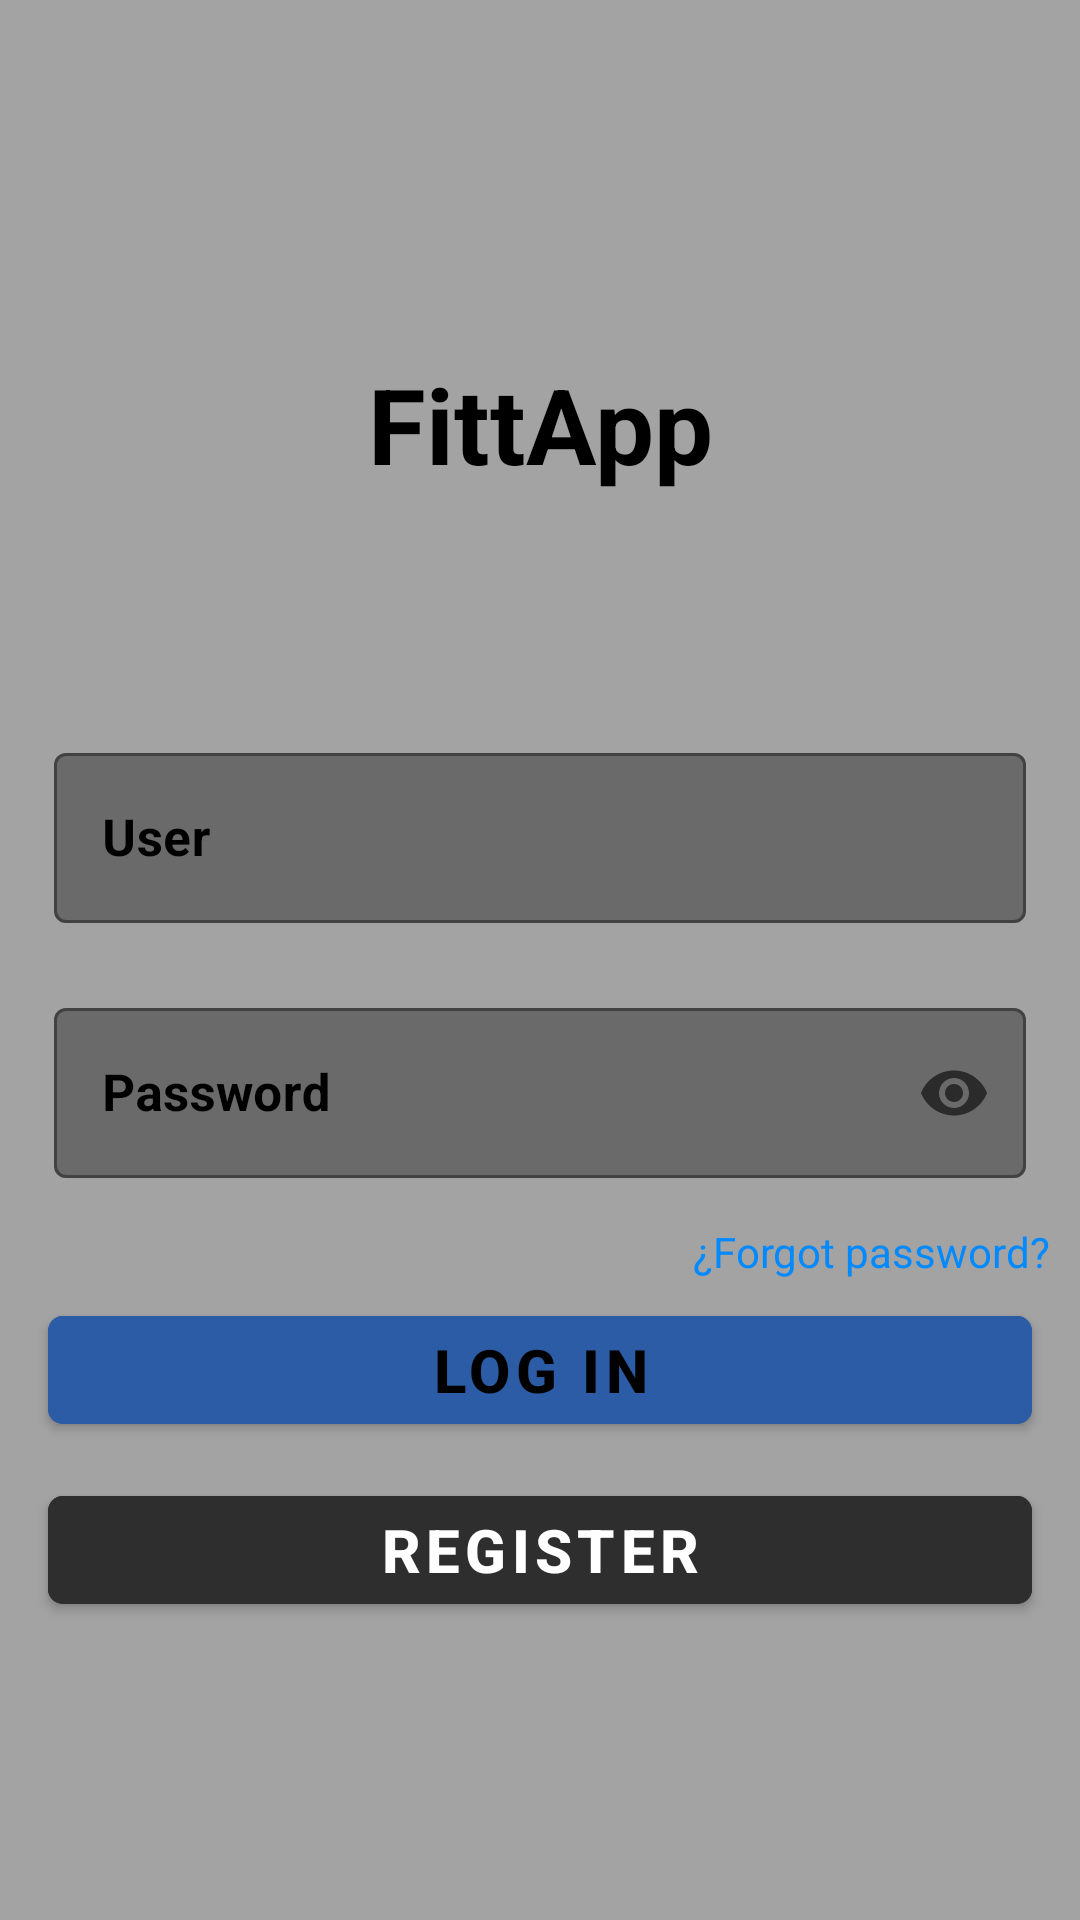

The Android layout XML behind this screen, and the referenced resources:
<!-- AndroidManifest.xml: application theme Theme.FittApp -->
<!-- res/layout/activity_log_in.xml -->
<?xml version="1.0" encoding="utf-8"?>
<LinearLayout xmlns:android="http://schemas.android.com/apk/res/android"
    xmlns:app="http://schemas.android.com/apk/res-auto"
    xmlns:tools="http://schemas.android.com/tools"
    android:layout_width="match_parent"
    android:layout_height="match_parent"
    android:background="@color/gray_light"
    android:gravity="center"
    android:orientation="vertical"
    android:paddingHorizontal="10dp"
    android:paddingVertical="15dp"
    tools:context=".UI.Login.LogInActivity">

    <TextView
        android:layout_width="match_parent"
        android:layout_height="wrap_content"
        android:layout_margin="25dp"
        android:text="@string/app_name"
        android:textAlignment="center"
        android:textColor="@color/black"
        android:textSize="35sp"
        android:textStyle="bold" />

    <ProgressBar
        android:id="@+id/loading"
        android:layout_width="wrap_content"
        android:layout_height="wrap_content"/>

    <com.google.android.material.textfield.TextInputLayout
        android:id="@+id/tilUsername"
        style="@style/Widget.MaterialComponents.TextInputLayout.OutlinedBox"
        android:layout_width="match_parent"
        android:layout_height="wrap_content"
        android:layout_margin="3dp"
        android:hint="@string/username"
        android:padding="5dp"
        android:textColorHint="@color/black"
        app:boxBackgroundColor="@color/gray_medium"
        app:startIconDrawable="@drawable/user_icon">

        <com.google.android.material.textfield.TextInputEditText
            android:id="@+id/tieUsername"
            android:layout_width="match_parent"
            android:layout_height="wrap_content"
            android:layout_gravity="center"
            android:inputType="text"
            android:maxLength="30"
            android:textColor="@color/black"
            android:textSize="17sp"
            android:textStyle="bold" />

    </com.google.android.material.textfield.TextInputLayout>

    <com.google.android.material.textfield.TextInputLayout
        android:id="@+id/tilPassword"
        style="@style/Widget.MaterialComponents.TextInputLayout.OutlinedBox"
        android:layout_width="match_parent"
        android:layout_height="wrap_content"
        android:layout_marginHorizontal="3dp"
        android:layout_marginVertical="10dp"
        android:hint="@string/password"
        android:padding="5dp"
        android:textColorHint="@color/black"
        app:boxBackgroundColor="@color/gray_medium"
        app:endIconMode="password_toggle"
        app:startIconDrawable="@drawable/lock_icon">

        <com.google.android.material.textfield.TextInputEditText
            android:id="@+id/tiePassword"
            android:layout_width="match_parent"
            android:layout_height="wrap_content"
            android:layout_gravity="center"
            android:inputType="textPassword"
            android:maxLength="30"
            android:textColor="@color/black"
            android:textSize="17sp"
            android:textStyle="bold" />

    </com.google.android.material.textfield.TextInputLayout>

    <TextView
        android:id="@+id/tvForgotPassword"
        android:layout_width="wrap_content"
        android:layout_height="wrap_content"
        android:layout_gravity="end"
        android:text="@string/forgotPassword"
        android:textColor="@color/teal_200" />

    <com.google.android.material.button.MaterialButton
        android:id="@+id/btnLogin"
        android:layout_width="match_parent"
        android:layout_height="wrap_content"
        android:layout_margin="6dp"
        android:backgroundTint="@color/button"
        android:text="@string/login"
        android:textColor="@color/black"
        android:textSize="20sp"
        android:textStyle="bold"
        app:cornerRadius="5dp" />

    <com.google.android.material.button.MaterialButton
        android:id="@+id/btnRegister"
        android:layout_width="match_parent"
        android:layout_height="wrap_content"
        android:layout_margin="6dp"
        android:backgroundTint="@color/gray_bold"
        android:text="@string/register"
        android:textColor="@color/white"
        android:textSize="20sp"
        android:textStyle="bold"
        app:cornerRadius="5dp" />

</LinearLayout>
<!-- resources referenced by this layout -->
<resources>
  <color name="black">#FF000000</color>
  <color name="button">#2B5CA5</color>
  <color name="gray_bold">#2E2E2E</color>
  <color name="gray_light">#A3A3A3</color>
  <color name="gray_medium">#6A6A6A</color>
  <color name="teal_200">#0189FF</color>
  <color name="white">#FFFFFFFF</color>
  <string name="app_name">FittApp</string>
  <string name="forgotPassword">¿Forgot password?</string>
  <string name="login">Log In</string>
  <string name="password">Password</string>
  <string name="register">Register</string>
  <string name="username">User</string>
  <style name="Theme.FittApp" parent="Theme.MaterialComponents.DayNight.DarkActionBar">
          
          <item name="colorPrimary">@color/purple_500</item>
          <item name="colorPrimaryVariant">@color/purple_700</item>
          <item name="colorOnPrimary">@color/white</item>
          
          <item name="colorSecondary">@color/teal_200</item>
          <item name="colorSecondaryVariant">@color/teal_700</item>
          <item name="colorOnSecondary">@color/black</item>
          
          <item name="android:statusBarColor">?attr/colorPrimaryVariant</item>
          
  
          <item name="windowActionBar">false</item>
          <item name="windowNoTitle">true</item>
      </style>
  <color name="purple_500">#FF6200EE</color>
  <color name="purple_700">#FF3700B3</color>
  <color name="teal_700">#FF018786</color>
</resources>
